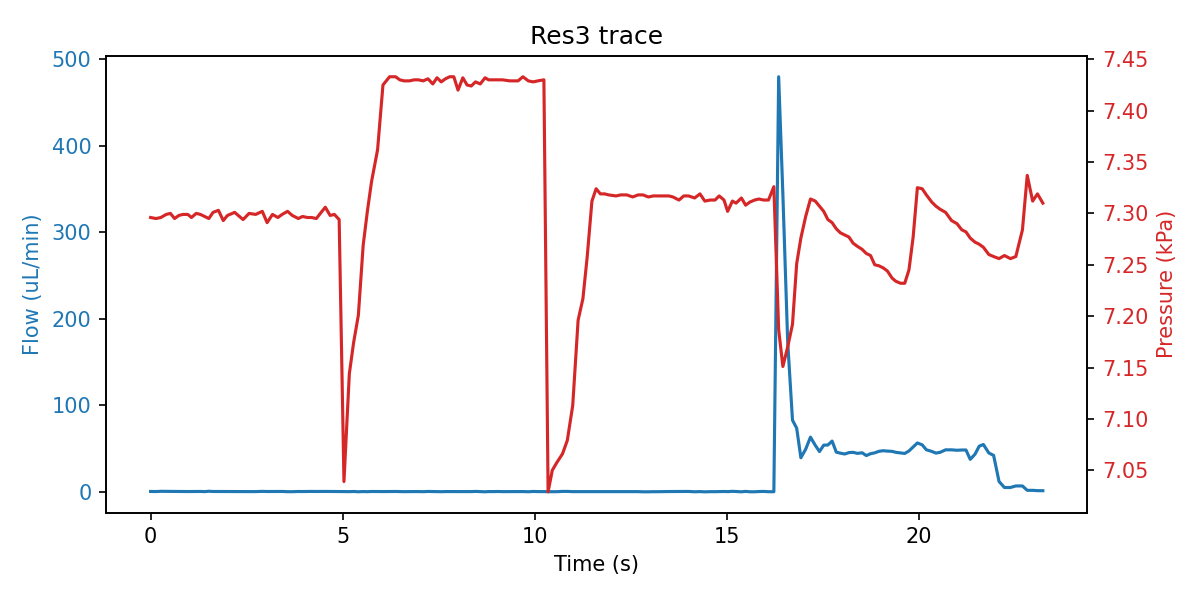

The table this chart was drawn from, first rows:
sep=; 
Time of day; Time (s); SF06_5: (); 4VM02: V1 state; V2 state; V3 state; V4 state; SPS_1: Volume (ul); 4AM01:  1:P15585 (kPa); 1:Comp. Temp (C); 
12:59:42; 0; 0.100; 3; 1; 1; 15; 86.47; 7.296; 21.14; 
12:59:43; 0.141; 0.000; 3; 1; 5; 15; 86.49; 7.295; 21.14; 
12:59:43; 0.266; 0.267; 3; 1; 5; 15; 86.47; 7.296; 21.14; 
12:59:43; 0.407; 0.200; 3; 1; 5; 15; 86.51; 7.299; 21.14; 
12:59:43; 0.516; 0.033; 3; 1; 5; 15; 86.49; 7.300; 21.14; 
12:59:43; 0.625; 0.000; 3; 1; 2; 15; 86.56; 7.295; 21.14; 
12:59:43; 0.735; 0.000; 7; 1; 2; 15; 86.52; 7.298; 21.14; 
12:59:43; 0.844; -0.067; 7; 1; 2; 15; 86.48; 7.299; 21.14; 
12:59:43; 0.969; 0.000; 7; 1; 2; 15; 86.56; 7.299; 21.14; 
12:59:44; 1.063; 0.033; 7; 1; 2; 15; 86.49; 7.296; 21.14; 
12:59:44; 1.188; -0.033; 7; 1; 2; 15; 86.48; 7.300; 21.14; 
12:59:44; 1.297; 0.100; 7; 1; 2; 15; 86.49; 7.299; 21.14; 
12:59:44; 1.407; -0.100; 7; 1; 2; 15; 86.48; 7.297; 21.14; 
12:59:44; 1.516; 0.333; 1; 1; 2; 15; 86.53; 7.295; 21.14; 
12:59:44; 1.625; 0.067; 1; 1; 2; 15; 86.53; 7.301; 21.14; 
12:59:44; 1.766; 0.033; 1; 1; 2; 15; 86.53; 7.303; 21.14; 
12:59:44; 1.891; -0.100; 1; 1; 2; 15; 86.57; 7.293; 21.14; 
12:59:44; 2; 0.067; 1; 1; 2; 15; 87.31; 7.298; 21.14; 
12:59:45; 2.188; -0.167; 1; 1; 2; 15; 88.6; 7.301; 21.14; 
12:59:45; 2.407; -0.167; 1; 1; 2; 15; 90.48; 7.294; 21.14; 
12:59:45; 2.563; -0.067; 1; 1; 2; 15; 91.44; 7.300; 21.14; 
12:59:45; 2.735; -0.067; 1; 1; 2; 15; 92.7; 7.299; 21.14; 
12:59:45; 2.907; 0.200; 1; 1; 2; 15; 94.4; 7.302; 21.14; 
12:59:46; 3.032; 0.033; 1; 1; 2; 15; 95.26; 7.291; 21.14; 
12:59:46; 3.172; 0.033; 1; 1; 2; 15; 96.55; 7.299; 21.14; 
12:59:46; 3.313; 0.000; 1; 1; 2; 15; 97.25; 7.296; 21.14; 
12:59:46; 3.422; 0.100; 1; 1; 2; 15; 97.78; 7.299; 21.14; 
12:59:46; 3.563; -0.167; 1; 1; 2; 15; 99.05; 7.302; 21.14; 
12:59:46; 3.688; -0.167; 1; 1; 2; 15; 99.24; 7.298; 21.14; 
12:59:46; 3.844; 0.067; 1; 1; 2; 15; 99.79; 7.295; 21.14; 
12:59:46; 3.954; 0.000; 1; 1; 2; 15; 99.94; 7.297; 21.14; 
12:59:47; 4.079; 0.133; 1; 1; 2; 15; 100.1; 7.296; 21.14; 
12:59:47; 4.188; 0.133; 1; 1; 2; 15; 100.1; 7.296; 21.14; 
12:59:47; 4.313; 0.067; 5; 1; 2; 15; 100.1; 7.295; 21.14; 
12:59:47; 4.438; 0.167; 5; 1; 2; 15; 100.1; 7.301; 21.14; 
12:59:47; 4.547; 0.133; 5; 1; 2; 15; 100.1; 7.306; 21.14; 
12:59:47; 4.672; 0.067; 5; 1; 2; 15; 100; 7.298; 21.14; 
12:59:47; 4.782; 0.100; 5; 1; 2; 15; 99.79; 7.299; 21.14; 
12:59:47; 4.907; -0.033; 5; 1; 2; 15; 99.55; 7.294; 21.14; 
12:59:48; 5.032; -0.100; 3; 1; 2; 15; 98.84; 7.039; 21.14; 
12:59:48; 5.172; -0.100; 3; 1; 2; 15; 97.14; 7.144; 21.14; 
12:59:48; 5.282; 0.067; 3; 1; 2; 15; 96.3; 7.174; 21.14; 
12:59:48; 5.407; -0.267; 3; 1; 2; 15; 95.57; 7.201; 21.14; 
12:59:48; 5.532; 0.000; 3; 1; 2; 15; 93.97; 7.269; 21.14; 
12:59:48; 5.641; -0.167; 3; 1; 2; 15; 93.24; 7.302; 21.14; 
12:59:48; 5.75; 0.067; 3; 1; 2; 15; 92.5; 7.331; 21.14; 
12:59:48; 5.907; 0.000; 3; 1; 2; 15; 91.75; 7.362; 21.14; 
12:59:49; 6.047; -0.033; 3; 1; 2; 15; 90.06; 7.425; 21.14; 
12:59:49; 6.219; 0.033; 7; 1; 2; 15; 89.65; 7.433; 21.14; 
12:59:49; 6.375; 0.067; 7; 1; 2; 15; 89.6; 7.433; 21.14; 
12:59:49; 6.485; -0.067; 7; 1; 2; 15; 89.64; 7.430; 21.14; 
12:59:49; 6.594; -0.133; 7; 1; 2; 15; 89.64; 7.429; 21.14; 
12:59:49; 6.735; -0.033; 7; 1; 2; 15; 89.55; 7.429; 21.14; 
12:59:49; 6.86; -0.033; 7; 1; 2; 15; 89.62; 7.430; 21.14; 
12:59:49; 6.969; -0.033; 7; 1; 2; 15; 89.62; 7.430; 21.14; 
12:59:50; 7.094; -0.167; 1; 1; 2; 15; 89.54; 7.429; 21.14; 
12:59:50; 7.219; 0.100; 1; 1; 2; 15; 89.53; 7.431; 21.14; 
12:59:50; 7.344; -0.033; 1; 1; 2; 15; 89.64; 7.426; 21.14; 
12:59:50; 7.454; -0.167; 1; 1; 2; 15; 89.64; 7.432; 21.14; 
... 128 more rows
